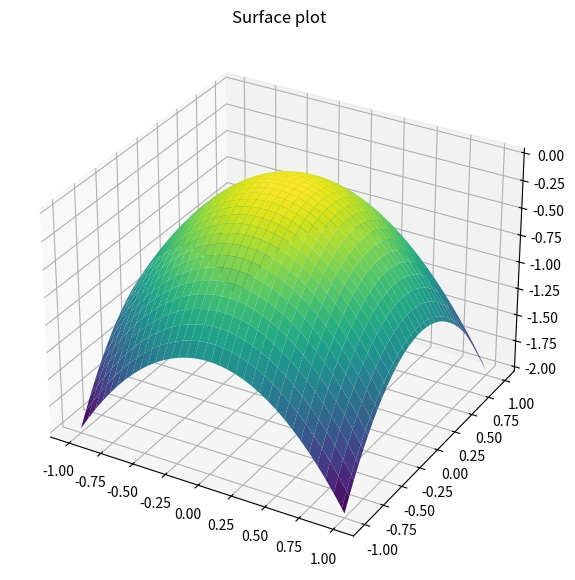

Write Python code to recreate this figure.
import numpy as np

import matplotlib.pyplot as plt

N = 101
x = np.linspace(-1,1,N)
y = np.linspace(-1,1,N)

X, Y = np.meshgrid(x,y)

Z = -(X**2+Y**2)

fig = plt.figure(figsize=(7,7))
ax = plt.axes(projection='3d')


ax.plot_surface(X, Y, Z, cmap='viridis', edgecolor='none')
ax.set_title('Surface plot')

plt.show()
